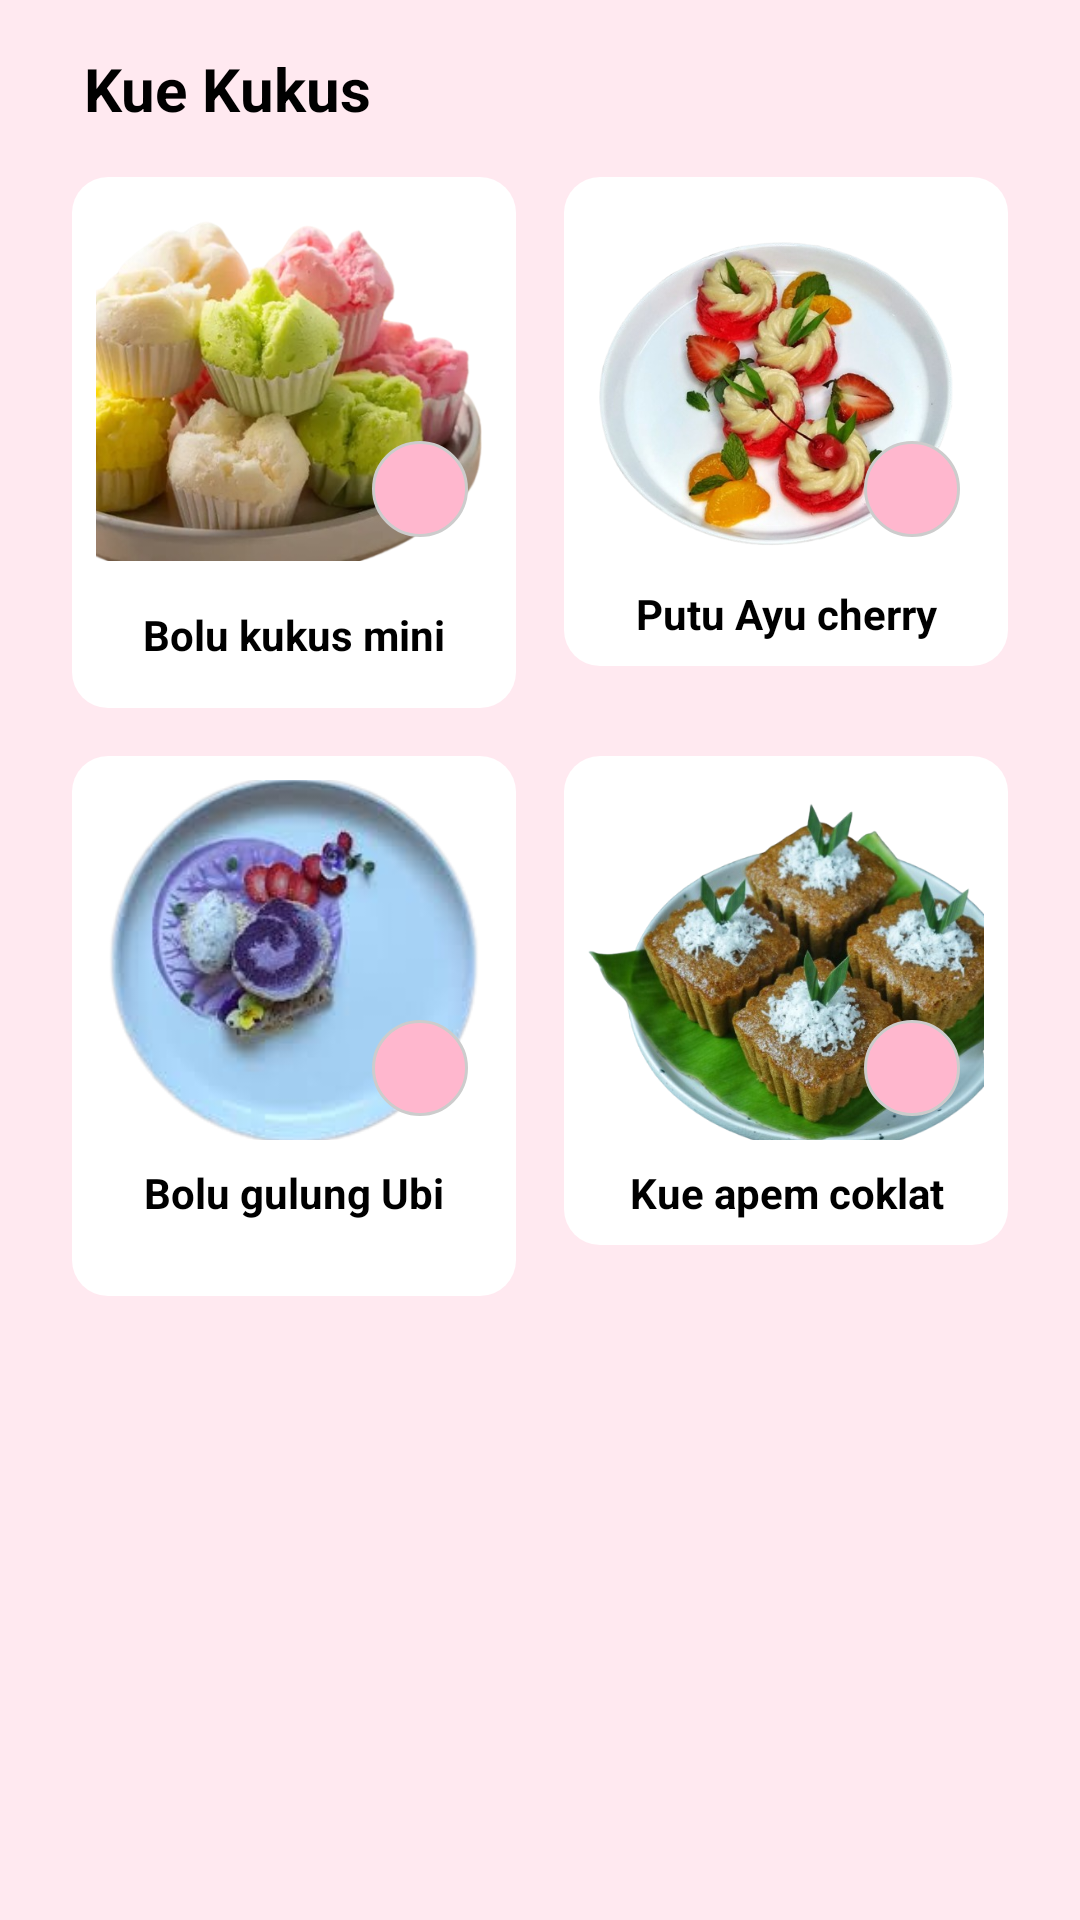

Layout XML and referenced resources for this Android screen:
<!-- AndroidManifest.xml: application theme Theme.Cakepedia -->
<!-- res/layout/fragment_kuekukus.xml -->
<?xml version="1.0" encoding="utf-8"?>
<LinearLayout xmlns:android="http://schemas.android.com/apk/res/android"
    android:background="#FFE9F0"
    android:layout_width="match_parent"
    android:layout_height="match_parent"
    android:orientation="vertical"
    android:padding="16dp">

    
    <LinearLayout
        android:layout_width="match_parent"
        android:layout_height="wrap_content"
        android:orientation="horizontal"
        android:gravity="center_vertical"
        android:paddingBottom="8dp">

        <TextView
            android:layout_width="wrap_content"
            android:layout_height="wrap_content"
            android:layout_marginStart="12dp"
            android:text="Kue Kukus"
            android:textColor="#000000"
            android:textSize="20sp"
            android:textStyle="bold" />
    </LinearLayout>


    
    <ScrollView
        android:layout_width="match_parent"
        android:layout_height="0dp"
        android:layout_weight="1">

        <GridLayout
            android:layout_width="match_parent"
            android:layout_height="wrap_content"
            android:columnCount="2"
            android:orientation="horizontal"
            android:columnOrderPreserved="false"
            android:useDefaultMargins="true">

            
            <LinearLayout
                android:layout_width="0dp"
                android:layout_height="wrap_content"
                android:layout_columnWeight="1"
                android:layout_margin="8dp"
                android:background="@drawable/bg_card"
                android:orientation="vertical"
                android:padding="8dp">

                <FrameLayout
                    android:layout_width="match_parent"
                    android:layout_height="120dp">

                    <ImageView
                        android:layout_width="match_parent"
                        android:layout_height="match_parent"
                        android:scaleType="centerCrop"
                        android:src="@drawable/kks1"
                        android:contentDescription="Black Forest Cake" />

                    <ImageView
                        android:layout_width="32dp"
                        android:layout_height="32dp"
                        android:layout_gravity="bottom|end"
                        android:layout_margin="8dp"
                        android:background="@drawable/bg_fav_circle"
                        android:padding="4dp"
                        android:src="@drawable/ic_favorite"
                        android:contentDescription="Favorite" />
                </FrameLayout>

                <TextView
                    android:layout_width="match_parent"
                    android:layout_height="41dp"
                    android:gravity="center"
                    android:paddingTop="8dp"
                    android:text="Bolu kukus mini"
                    android:textColor="#000000"
                    android:textSize="14sp"
                    android:textStyle="bold" />
            </LinearLayout>

            
            <LinearLayout
                android:layout_width="0dp"
                android:layout_height="wrap_content"
                android:layout_columnWeight="1"
                android:layout_margin="8dp"
                android:background="@drawable/bg_card"
                android:orientation="vertical"
                android:padding="8dp">

                <FrameLayout
                    android:layout_width="match_parent"
                    android:layout_height="120dp">

                    <ImageView
                        android:layout_width="match_parent"
                        android:layout_height="match_parent"
                        android:scaleType="centerCrop"
                        android:src="@drawable/kukus_2"
                        android:contentDescription="Royal Fudge Cake" />

                    <ImageView
                        android:layout_width="32dp"
                        android:layout_height="32dp"
                        android:layout_gravity="bottom|end"
                        android:layout_margin="8dp"
                        android:background="@drawable/bg_fav_circle"
                        android:padding="4dp"
                        android:src="@drawable/ic_favorite"
                        android:contentDescription="Favorite" />
                </FrameLayout>

                <TextView
                    android:layout_width="match_parent"
                    android:layout_height="wrap_content"
                    android:paddingTop="8dp"
                    android:text="Putu Ayu cherry"
                    android:textColor="#000000"
                    android:textSize="14sp"
                    android:textStyle="bold"
                    android:gravity="center" />
            </LinearLayout>

            
            <LinearLayout
                android:layout_width="0dp"
                android:layout_height="180dp"
                android:layout_columnWeight="1"
                android:layout_margin="8dp"
                android:background="@drawable/bg_card"
                android:orientation="vertical"
                android:padding="8dp">

                <FrameLayout
                    android:layout_width="match_parent"
                    android:layout_height="120dp">

                    <ImageView
                        android:layout_width="match_parent"
                        android:layout_height="match_parent"
                        android:contentDescription="Classic Sansrival Cake"
                        android:scaleType="centerCrop"
                        android:src="@drawable/kukus_3" />

                    <ImageView
                        android:layout_width="32dp"
                        android:layout_height="32dp"
                        android:layout_gravity="bottom|end"
                        android:layout_margin="8dp"
                        android:background="@drawable/bg_fav_circle"
                        android:contentDescription="Favorite"
                        android:padding="4dp"
                        android:src="@drawable/ic_favorite" />
                </FrameLayout>

                <TextView
                    android:layout_width="match_parent"
                    android:layout_height="wrap_content"
                    android:gravity="center"
                    android:paddingTop="8dp"
                    android:text="Bolu gulung Ubi"
                    android:textColor="#000000"
                    android:textSize="14sp"
                    android:textStyle="bold" />
            </LinearLayout>

            
            <LinearLayout
                android:layout_width="0dp"
                android:layout_height="wrap_content"
                android:layout_columnWeight="1"
                android:layout_margin="8dp"
                android:background="@drawable/bg_card"
                android:orientation="vertical"
                android:padding="8dp">

                <FrameLayout
                    android:layout_width="match_parent"
                    android:layout_height="120dp">

                    <ImageView
                        android:layout_width="match_parent"
                        android:layout_height="match_parent"
                        android:scaleType="centerCrop"
                        android:src="@drawable/apem"
                        android:contentDescription="Customized Cake Rainbow" />

                    <ImageView
                        android:layout_width="32dp"
                        android:layout_height="32dp"
                        android:layout_gravity="bottom|end"
                        android:layout_margin="8dp"
                        android:background="@drawable/bg_fav_circle"
                        android:padding="4dp"
                        android:src="@drawable/ic_favorite"
                        android:contentDescription="Favorite" />
                </FrameLayout>

                <TextView
                    android:layout_width="match_parent"
                    android:layout_height="wrap_content"
                    android:paddingTop="8dp"
                    android:text="Kue apem coklat"
                    android:textColor="#000000"
                    android:textSize="14sp"
                    android:textStyle="bold"
                    android:gravity="center" />
            </LinearLayout>
        </GridLayout>
    </ScrollView>
</LinearLayout>
<!-- resources referenced by this layout -->
<resources>
  <!-- drawable apem: png bitmap (drawable, 331361 bytes) -->
  <!-- drawable bg_card (drawable) -->
  <shape xmlns:android="http://schemas.android.com/apk/res/android">
      <solid android:color="@android:color/white" />
      <corners android:radius="12dp" />
      <elevation android:shadowColor="#33000000"/>
  </shape>
  <!-- drawable bg_fav_circle (drawable) -->
  <shape xmlns:android="http://schemas.android.com/apk/res/android"
      android:shape="oval">
      <solid android:color="#FFB7CE" />
      <size android:width="56dp" android:height="56dp" />
      <stroke android:width="1dp" android:color="#CCCCCC" />
  </shape>
  <!-- drawable kks1: png bitmap (drawable, 275954 bytes) -->
  <!-- drawable kukus_2: png bitmap (drawable, 266739 bytes) -->
  <!-- drawable kukus_3: png bitmap (drawable, 65382 bytes) -->
  <style name="Theme.Cakepedia" parent="Theme.MaterialComponents.DayNight.NoActionBar">
          
          <item name="colorPrimary">@color/purple_500</item>
          <item name="colorPrimaryVariant">@color/purple_700</item>
          <item name="colorOnPrimary">@color/white</item>
          
          <item name="colorSecondary">@color/teal_200</item>
          <item name="colorSecondaryVariant">@color/teal_700</item>
          <item name="colorOnSecondary">@color/black</item>
          
          <item name="android:statusBarColor">?attr/colorPrimaryVariant</item>
          
      </style>
  <color name="purple_500">#FF6200EE</color>
  <color name="purple_700">#FF3700B3</color>
  <color name="white">#FFFFFFFF</color>
  <color name="teal_200">#FF03DAC5</color>
  <color name="teal_700">#FF018786</color>
  <color name="black">#FF000000</color>
</resources>
